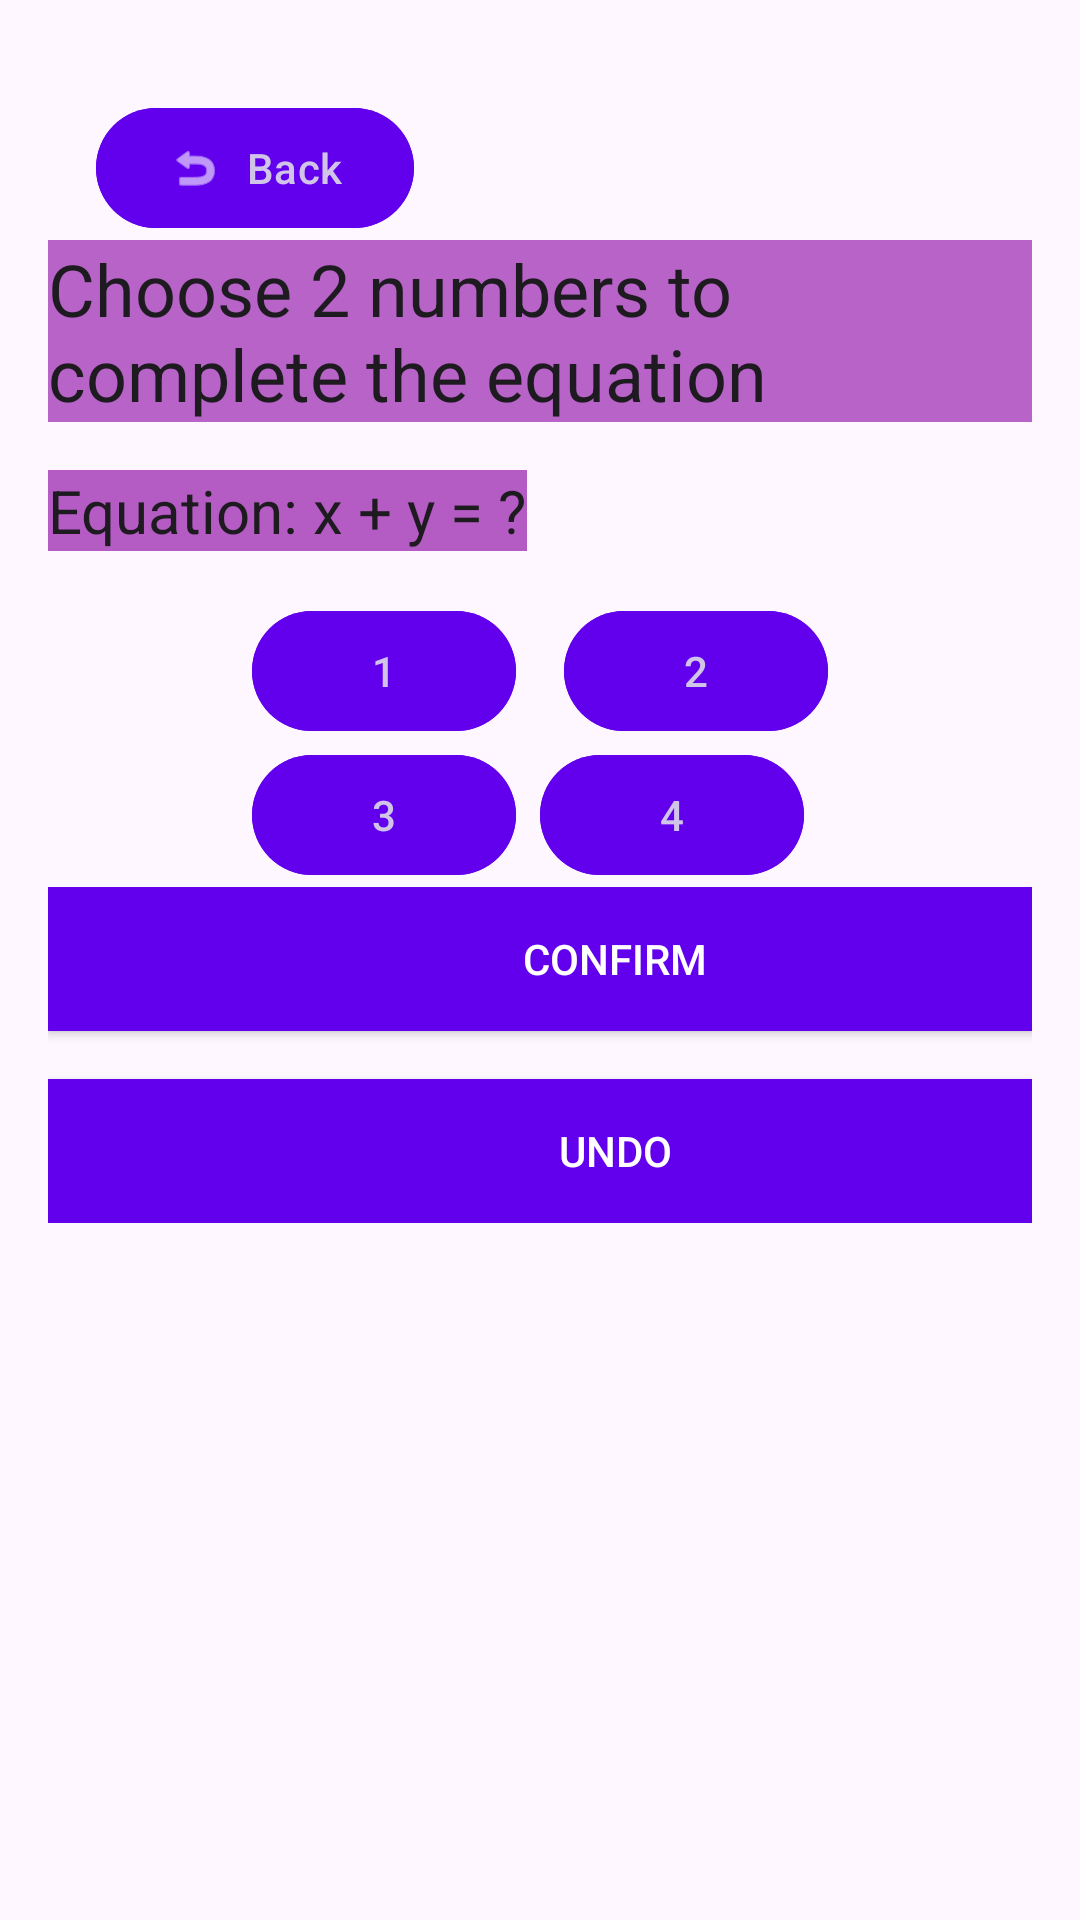

The Android layout XML behind this screen, and the referenced resources:
<!-- AndroidManifest.xml: application theme Theme.IndividualAssignment -->
<!-- res/layout/activity_compose.xml -->
<?xml version="1.0" encoding="utf-8"?>
<FrameLayout xmlns:android="http://schemas.android.com/apk/res/android"
    xmlns:app="http://schemas.android.com/apk/res-auto"
    xmlns:tools="http://schemas.android.com/tools"
    android:layout_width="match_parent"
    android:layout_height="match_parent"
    android:background="@drawable/_88780c8c378deb14bb30833df086f08">

    <LinearLayout
        android:layout_width="match_parent"
        android:layout_height="match_parent"
        android:orientation="vertical"
        android:padding="16dp">

        <com.google.android.material.button.MaterialButton
            android:id="@+id/backBtn"
            android:layout_width="wrap_content"
            android:layout_height="wrap_content"
            android:layout_marginStart="16dp"
            android:layout_marginTop="16dp"
            android:backgroundTint="?attr/colorPrimary"
            android:text="@string/composeback"
            android:textColor="#D1C4E9"
            app:icon="@android:drawable/ic_menu_revert"
            app:layout_constraintStart_toStartOf="parent"
            app:layout_constraintTop_toTopOf="parent" />

        <TextView
            android:layout_width="wrap_content"
            android:layout_height="wrap_content"
            android:layout_marginBottom="16dp"
            android:background="#B49C27B0"
            android:text="@string/choose_2_numbers_to_complete_the_equation"
            android:textColor="?attr/colorOnBackground"
            android:textSize="24sp" />

        <TextView
            android:id="@+id/equationTextView"
            android:layout_width="wrap_content"
            android:layout_height="wrap_content"
            android:layout_marginBottom="16dp"
            android:background="#BF9C27B0"
            android:text="@string/equation_x_y"
            android:textAlignment="center"
            android:textColor="?attr/colorOnBackground"
            android:textSize="20sp" />

        <LinearLayout
            android:id="@+id/numbersLayout"
            android:layout_width="match_parent"
            android:layout_height="wrap_content"
            android:gravity="center"
            android:orientation="horizontal">

            <com.google.android.material.button.MaterialButton
                android:id="@+id/button1"
                android:layout_width="wrap_content"
                android:layout_height="wrap_content"
                android:layout_marginEnd="8dp"
                android:backgroundTint="?attr/colorPrimary"
                android:text="@string/_1"
                android:textColor="#D1C4E9" />

            <com.google.android.material.button.MaterialButton
                android:id="@+id/button2"
                android:layout_width="wrap_content"
                android:layout_height="wrap_content"
                android:layout_marginStart="8dp"
                android:backgroundTint="?attr/colorPrimary"
                android:text="@string/_2"
                android:textColor="#D1C4E9" />

        </LinearLayout>

        <LinearLayout
            android:id="@+id/numbersLayout2"
            android:layout_width="match_parent"
            android:layout_height="wrap_content"
            android:gravity="center"
            android:orientation="horizontal">

            <com.google.android.material.button.MaterialButton
                android:id="@+id/button3"
                android:layout_width="wrap_content"
                android:layout_height="wrap_content"
                android:layout_marginEnd="8dp"
                android:backgroundTint="?attr/colorPrimary"
                android:text="@string/_3"
                android:textColor="#D1C4E9" />

            <com.google.android.material.button.MaterialButton
                android:id="@+id/button4"
                android:layout_width="wrap_content"
                android:layout_height="wrap_content"
                android:layout_marginEnd="8dp"
                android:backgroundTint="?attr/colorPrimary"
                android:text="@string/_4"
                android:textColor="#D1C4E9" />
        </LinearLayout>

        <LinearLayout
            android:id="@+id/buttonsLayout"
            android:layout_width="378dp"
            android:layout_height="wrap_content"
            android:layout_marginBottom="16dp"
            android:orientation="vertical"
            app:layout_constraintBottom_toBottomOf="parent"
            app:layout_constraintEnd_toEndOf="parent"
            app:layout_constraintStart_toStartOf="parent">

            
            <Button
                android:id="@+id/confirmButton"
                android:layout_width="match_parent"
                android:layout_height="wrap_content"
                android:layout_marginBottom="8dp"
                android:background="?attr/colorPrimary"
                android:text="@string/order_confirm"
                android:textColor="?attr/colorOnPrimary" />

            
            <Button
                android:id="@+id/undoButton"
                android:layout_width="match_parent"
                android:layout_height="wrap_content"
                android:layout_marginTop="8dp"
                android:background="?attr/colorPrimary"
                android:text="@string/order_undo"
                android:textColor="?attr/colorOnPrimary" />

        </LinearLayout>

    </LinearLayout>
</FrameLayout>
<!-- resources referenced by this layout -->
<resources>
  <string name="_1">1</string>
  <string name="_2">2</string>
  <string name="_3">3</string>
  <string name="_4">4</string>
  <string name="choose_2_numbers_to_complete_the_equation">Choose 2 numbers to complete the equation</string>
  <string name="composeback">Back</string>
  <string name="equation_x_y">Equation: x + y = ?</string>
  <string name="order_confirm">Confirm</string>
  <string name="order_undo">Undo</string>
  <style name="Theme.IndividualAssignment" parent="Base.Theme.IndividualAssignment" />
  <style name="Base.Theme.IndividualAssignment" parent="Theme.Material3.DayNight.NoActionBar">
          
          <item name="colorPrimary">@color/primaryColor</item>
          <item name="colorPrimaryVariant">@color/primaryVariantColor</item>
          <item name="colorSecondary">@color/secondaryColor</item>
          <item name="colorOnPrimary">@color/onPrimaryColor</item>
          <item name="colorOnSecondary">@color/onSecondaryColor</item>
          
          
      </style>
  <color name="primaryColor">#6200EE</color>
  <color name="primaryVariantColor">#3700B3</color>
  <color name="secondaryColor">#03DAC6</color>
  <color name="onPrimaryColor">#FFFFFF</color>
  <color name="onSecondaryColor">#000000</color>
</resources>
